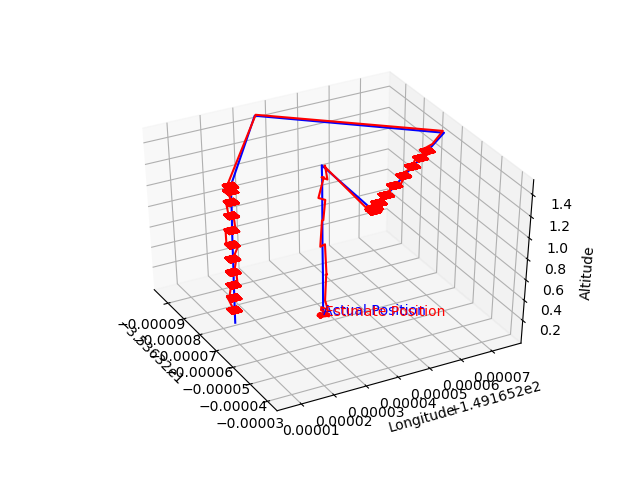

Values plotted in this chart, from the file beside it:
Latitude, Longitude, Altitude, Est. Latitude, Est. Longitude, Est. Altitude
-35.36, 149.2, 0.002, -35.36, 149.2, 0.002001
-35.36, 149.2, 0.002, -35.36, 149.2, 0.002001
-35.36, 149.2, 0.002, -35.36, 149.2, 0.002
-35.36, 149.2, 0.002, -35.36, 149.2, 0.001999
-35.36, 149.2, 0.002, -35.36, 149.2, 0.001999
-35.36, 149.2, 0.002, -35.36, 149.2, 0.001999
-35.36, 149.2, 0.002, -35.36, 149.2, 0.002001
-35.36, 149.2, 0.003, -35.36, 149.2, 0.003001
-35.36, 149.2, 0.003, -35.36, 149.2, 0.003
-35.36, 149.2, 0.003, -35.36, 149.2, 0.002999
-35.36, 149.2, 0.003, -35.36, 149.2, 0.002999
-35.36, 149.2, 0.003, -35.36, 149.2, 0.002999
-35.36, 149.2, 0.003, -35.36, 149.2, 0.003001
-35.36, 149.2, 0.003, -35.36, 149.2, 0.003
-35.36, 149.2, 0.003, -35.36, 149.2, 0.003
-35.36, 149.2, 0.003, -35.36, 149.2, 0.002999
-35.36, 149.2, 0.003, -35.36, 149.2, 0.003001
-35.36, 149.2, 0.003, -35.36, 149.2, 0.002999
-35.36, 149.2, 0.003, -35.36, 149.2, 0.003001
-35.36, 149.2, 0.003, -35.36, 149.2, 0.003
-35.36, 149.2, 0.003, -35.36, 149.2, 0.002999
-35.36, 149.2, 0.003, -35.36, 149.2, 0.003
-35.36, 149.2, 0.003, -35.36, 149.2, 0.003
-35.36, 149.2, 0.003, -35.36, 149.2, 0.003001
-35.36, 149.2, 0.003, -35.36, 149.2, 0.003001
-35.36, 149.2, 0.018, -35.36, 149.2, 0.018
-35.36, 149.2, 0.018, -35.36, 149.2, 0.018
-35.36, 149.2, 0.068, -35.36, 149.2, 0.068
-35.36, 149.2, 0.068, -35.36, 149.2, 0.068
-35.36, 149.2, 0.068, -35.36, 149.2, 0.068
-35.36, 149.2, 0.163, -35.36, 149.2, 0.163
-35.36, 149.2, 0.163, -35.36, 149.2, 0.163
-35.36, 149.2, 0.428, -35.36, 149.2, 0.428
-35.36, 149.2, 0.428, -35.36, 149.2, 0.428
-35.36, 149.2, 0.428, -35.36, 149.2, 0.428
-35.36, 149.2, 0.694, -35.36, 149.2, 0.694
-35.36, 149.2, 0.694, -35.36, 149.2, 0.694
-35.36, 149.2, 0.932, -35.36, 149.2, 0.932
-35.36, 149.2, 0.932, -35.36, 149.2, 0.932
-35.36, 149.2, 0.932, -35.36, 149.2, 0.932
-35.36, 149.2, 1.147, -35.36, 149.2, 1.147
-35.36, 149.2, 1.147, -35.36, 149.2, 1.147
-35.36, 149.2, 1.32, -35.36, 149.2, 1.32
-35.36, 149.2, 1.32, -35.36, 149.2, 1.32
-35.36, 149.2, 1.32, -35.36, 149.2, 1.32
-35.36, 149.2, 1.449, -35.36, 149.2, 1.449
-35.36, 149.2, 1.449, -35.36, 149.2, 1.449
-35.36, 149.2, 1.497, -35.36, 149.2, 1.497
-35.36, 149.2, 1.497, -35.36, 149.2, 1.497
-35.36, 149.2, 1.497, -35.36, 149.2, 1.497
-35.36, 149.2, 1.497, -35.36, 149.2, 1.497
-35.36, 149.2, 1.497, -35.36, 149.2, 1.497
-35.36, 149.2, 1.497, -35.36, 149.2, 1.497
-35.36, 149.2, 1.497, -35.36, 149.2, 1.497
-35.36, 149.2, 1.497, -35.36, 149.2, 1.497
-35.36, 149.2, 1.497, -35.36, 149.2, 1.497
-35.36, 149.2, 1.497, -35.36, 149.2, 1.497
-35.36, 149.2, 1.497, -35.36, 149.2, 1.497
-35.36, 149.2, 1.497, -35.36, 149.2, 1.497
-35.36, 149.2, 1.497, -35.36, 149.2, 1.497
... 52,093 more rows
